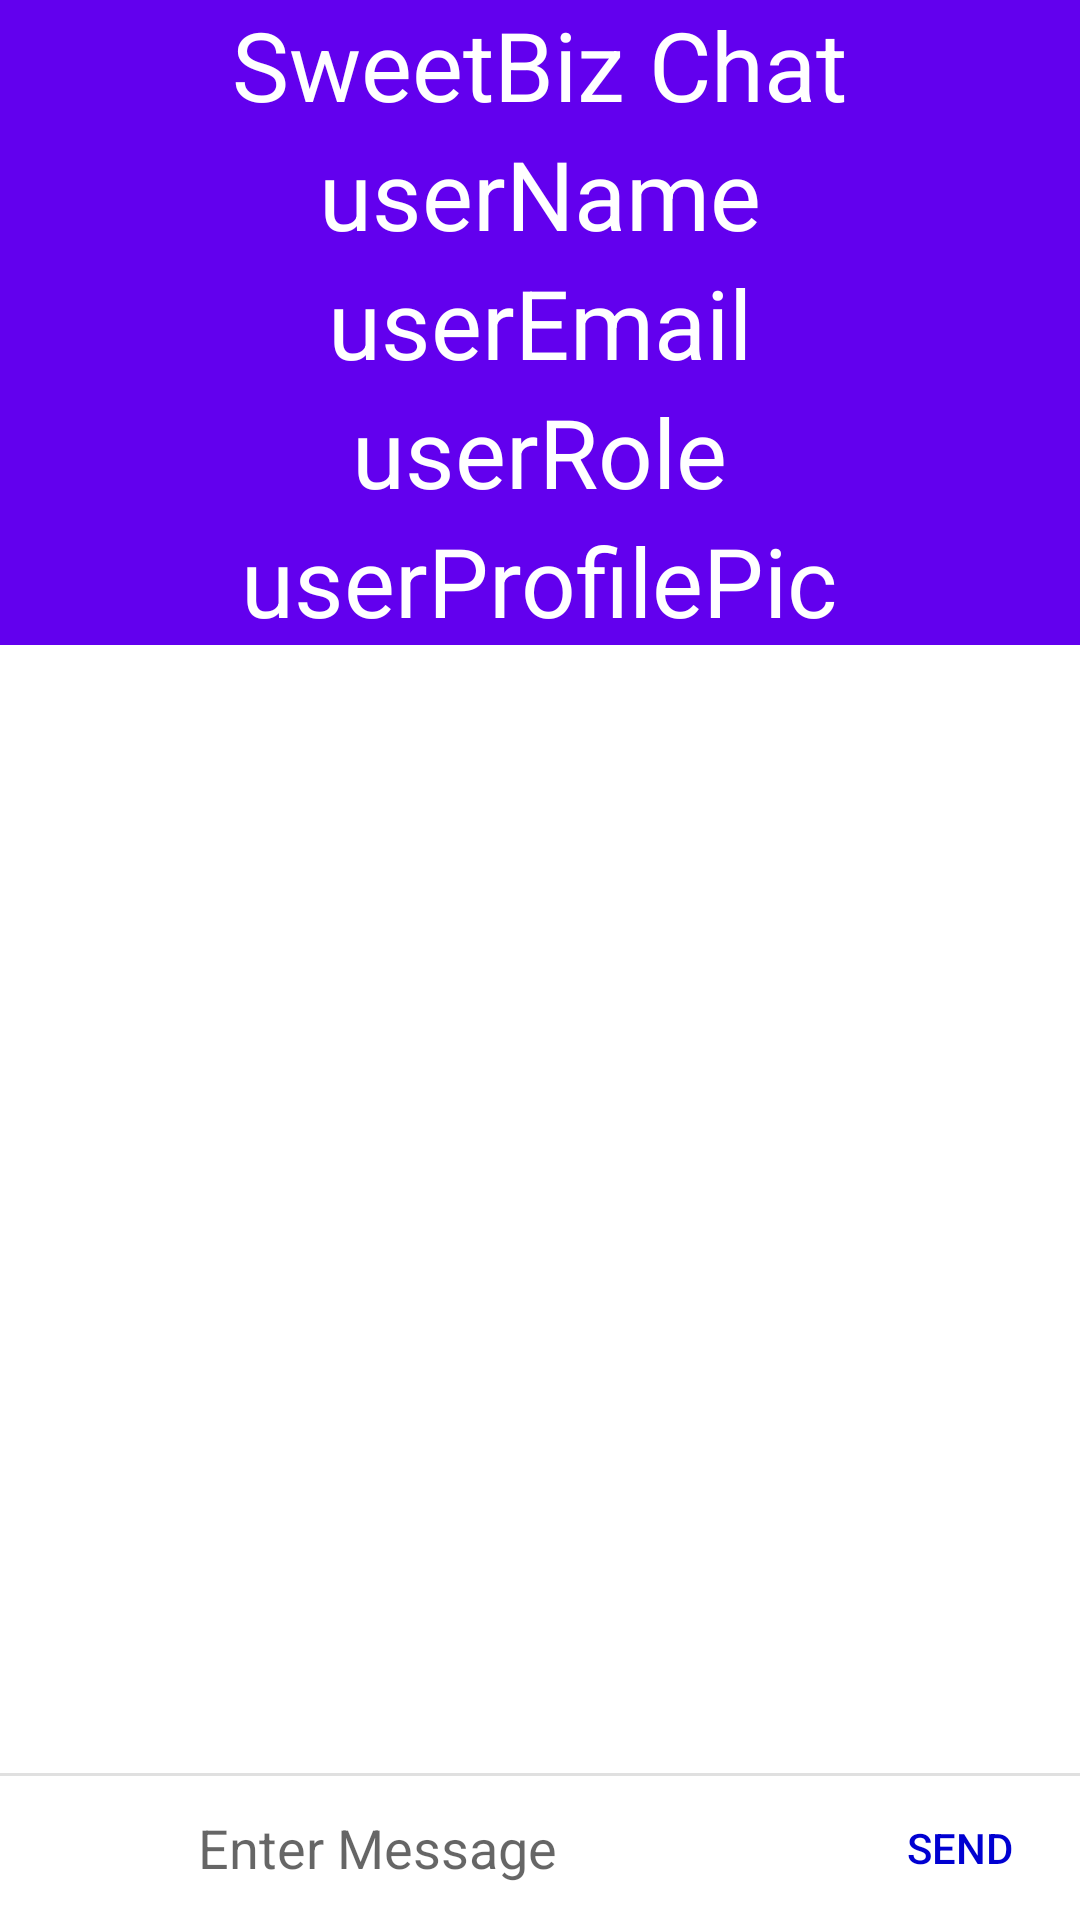

The Android layout XML behind this screen, and the referenced resources:
<!-- AndroidManifest.xml: application theme Theme.SweetBizMobile -->
<!-- res/layout/fragment_messages.xml -->
<?xml version="1.0" encoding="utf-8"?>
<androidx.constraintlayout.widget.ConstraintLayout xmlns:android="http://schemas.android.com/apk/res/android"
    xmlns:tools="http://schemas.android.com/tools"
    android:layout_width="match_parent"
    android:layout_height="match_parent"
    xmlns:app="http://schemas.android.com/apk/res-auto"
    tools:context=".MessagesFragment">

    <com.google.android.material.appbar.AppBarLayout
        android:id="@+id/layout_group_chat"
        android:layout_width="match_parent"
        android:layout_height="wrap_content"
        android:fitsSystemWindows="true"
        android:orientation="vertical"
        app:layout_constraintTop_toTopOf="parent">


        <TextView
            android:layout_width="wrap_content"
            android:layout_height="wrap_content"
            android:text="SweetBiz Chat"
            android:textSize="32sp"
            android:textColor="@color/white"
            android:layout_gravity="center"/>

        <TextView
            android:id="@+id/chatUserName"
            android:layout_width="wrap_content"
            android:layout_height="wrap_content"
            android:text="userName"
            android:textSize="32sp"
            android:textColor="@color/white"
            android:layout_gravity="center"/>

        <TextView
            android:id="@+id/chatUserEmail"
            android:layout_width="wrap_content"
            android:layout_height="wrap_content"
            android:text="userEmail"
            android:textSize="32sp"
            android:textColor="@color/white"
            android:layout_gravity="center"/>

        <TextView
            android:id="@+id/chatUserRole"
            android:layout_width="wrap_content"
            android:layout_height="wrap_content"
            android:text="userRole"
            android:textSize="32sp"
            android:textColor="@color/white"
            android:layout_gravity="center"/>

        <TextView
            android:id="@+id/chatUserProfilePic"
            android:layout_width="wrap_content"
            android:layout_height="wrap_content"
            android:text="userProfilePic"
            android:textSize="32sp"
            android:textColor="@color/white"
            android:layout_gravity="center"/>


    </com.google.android.material.appbar.AppBarLayout>

    <androidx.recyclerview.widget.RecyclerView
        android:id="@+id/recycler_gchat"
        android:layout_width="match_parent"
        android:layout_height="match_parent"
        app:layout_constrainedHeight="true"
        app:layout_constraintBottom_toTopOf="@+id/text_gchat_indicator"
        app:layout_constraintTop_toBottomOf="@+id/layout_group_chat" />

    <TextView
        android:id="@+id/text_gchat_indicator"
        android:layout_width="wrap_content"
        android:layout_height="wrap_content"
        android:layout_marginStart="16dp"
        android:visibility="gone"
        app:layout_constraintBottom_toTopOf="@id/view"
        app:layout_constraintStart_toStartOf="parent" />

    <View
        android:id="@+id/view"
        android:layout_width="match_parent"
        android:layout_height="1dp"
        android:background="#e0e0e0"
        app:layout_constraintBottom_toTopOf="@+id/layout_gchat_chatbox" />



    <RelativeLayout
        android:id="@+id/layout_gchat_chatbox"
        android:layout_width="match_parent"
        android:layout_height="wrap_content"
        app:layout_constraintBottom_toBottomOf="parent"
        app:layout_constraintStart_toStartOf="parent">


        <com.google.android.material.button.MaterialButton
            android:id="@+id/chatImgBtn"
            android:layout_width="50dp"
            android:layout_height="48dp"
            app:icon="@drawable/ic_image"
            app:iconGravity="textStart"
            app:iconPadding="0dp"
            android:layout_alignParentStart="true"
            android:background="?attr/selectableItemBackground"
            app:iconTint="@color/purple_700"
            />

        <EditText
            android:layout_marginStart="16dp"
            android:id="@+id/edit_gchat_message"
            android:layout_width="match_parent"
            android:layout_height="wrap_content"
            android:layout_centerVertical="true"
            android:layout_toEndOf="@+id/chatImgBtn"
            android:layout_toStartOf="@+id/button_gchat_send"
            android:background="@android:color/transparent"
            android:hint="Enter Message"
            android:inputType="text"
            android:maxLines="6"
            tools:ignore="Autofill" />

        <Button
            android:id="@+id/button_gchat_send"
            android:layout_width="80dp"
            android:layout_height="48dp"
            android:layout_alignParentEnd="true"
            android:background="?attr/selectableItemBackground"
            android:text="Send"
            android:textColor="@color/blue" />

    </RelativeLayout>

</androidx.constraintlayout.widget.ConstraintLayout>
<!-- resources referenced by this layout -->
<resources>
  <color name="blue">#0000D1</color>
  <color name="purple_700">#FF3700B3</color>
  <color name="white">#FFFFFFFF</color>
  <style name="Theme.SweetBizMobile" parent="Theme.MaterialComponents.DayNight.NoActionBar">
          
          <item name="colorPrimary">@color/purple_500</item>
          <item name="colorPrimaryVariant">@color/purple_700</item>
          <item name="colorOnPrimary">@color/white</item>
          
          <item name="colorSecondary">@color/teal_200</item>
          <item name="colorSecondaryVariant">@color/teal_700</item>
          <item name="colorOnSecondary">@color/black</item>
          
          <item name="android:statusBarColor">?attr/colorPrimaryVariant</item>
          
      </style>
  <color name="purple_500">#FF6200EE</color>
  <color name="teal_200">#FF03DAC5</color>
  <color name="teal_700">#FF018786</color>
  <color name="black">#FF000000</color>
</resources>
